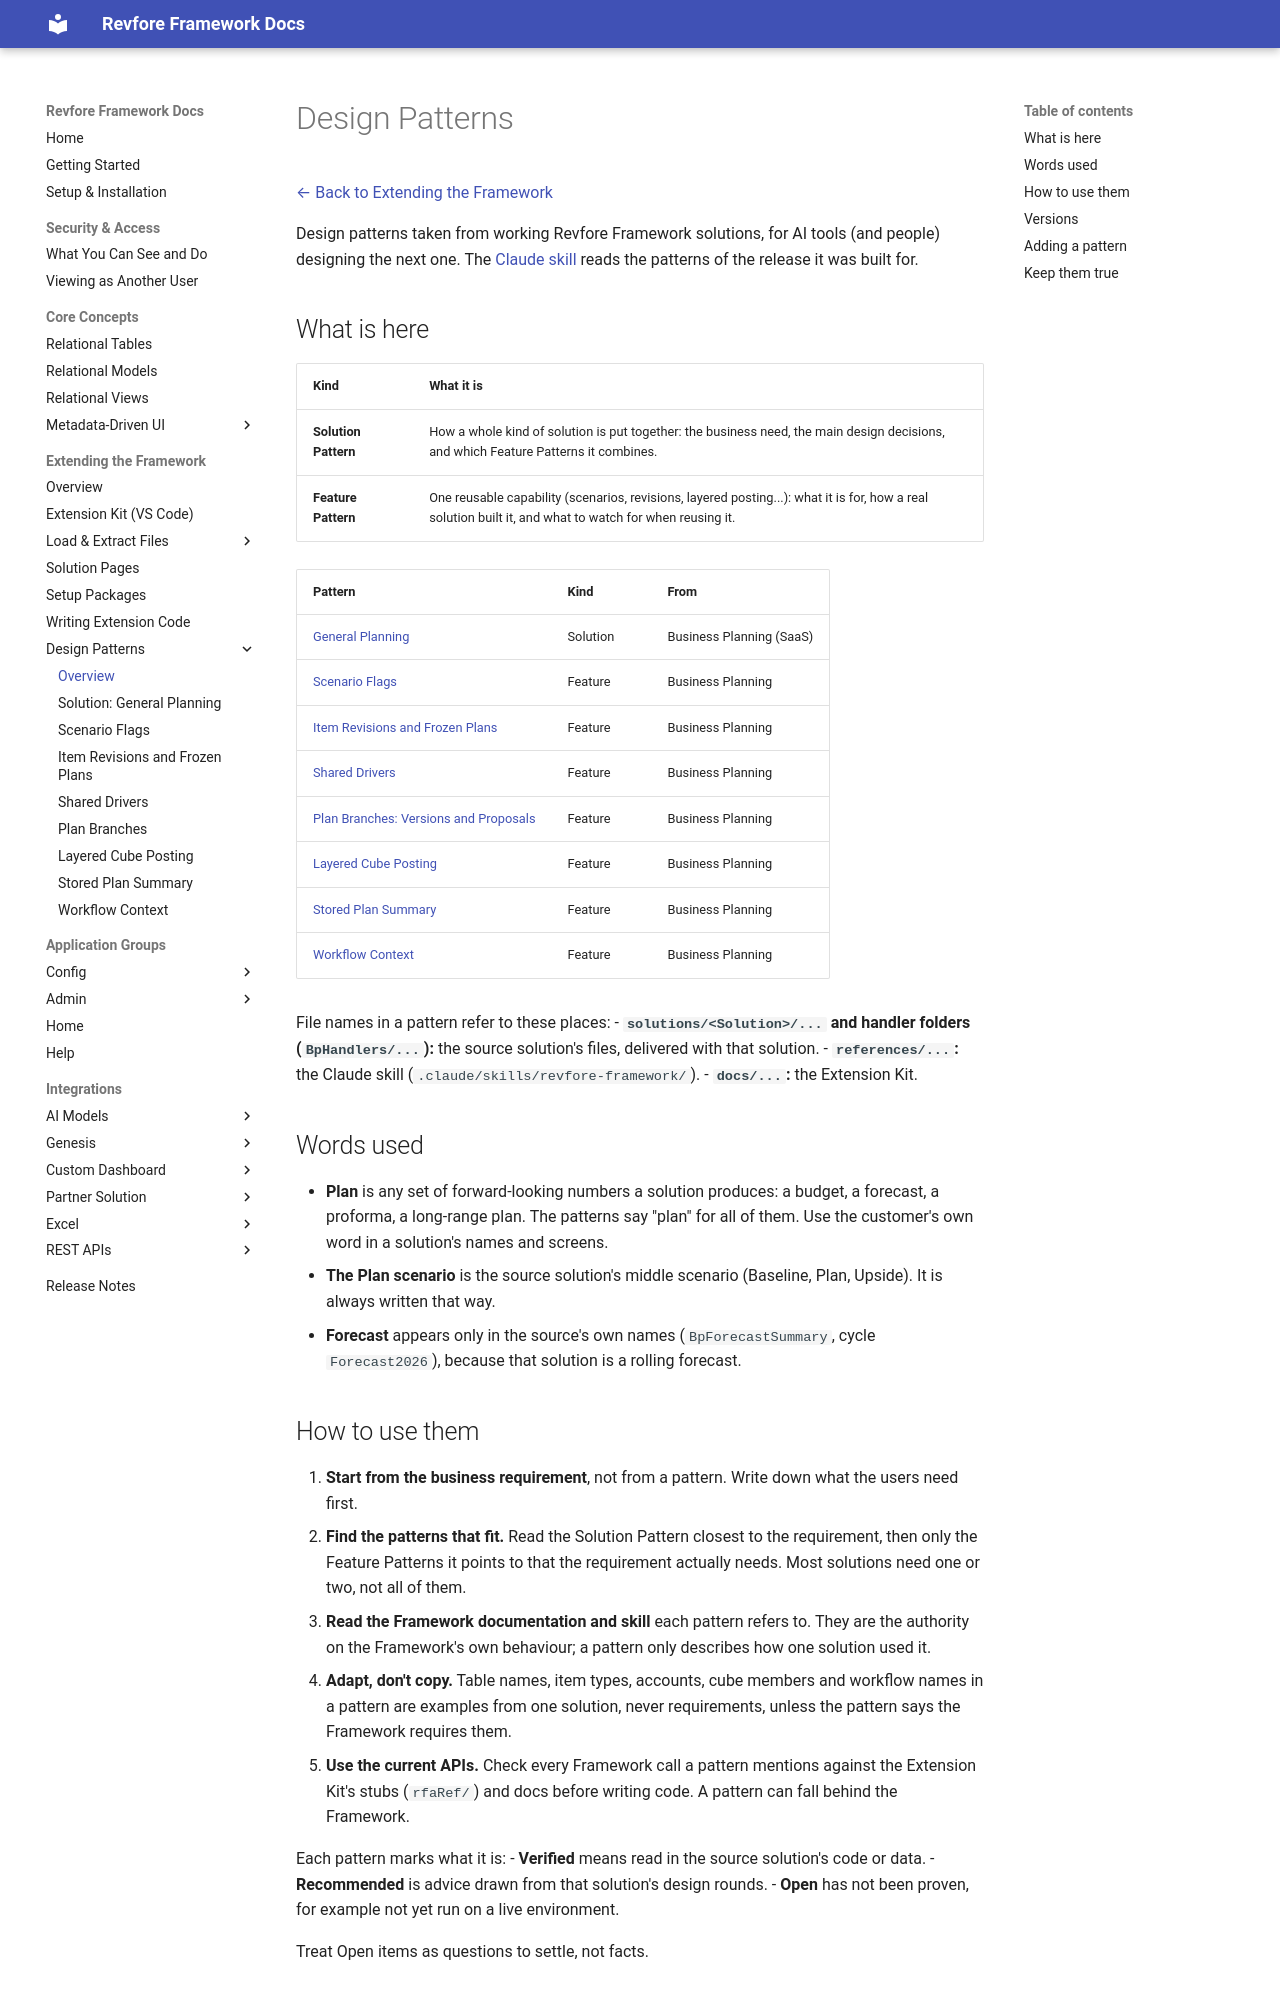

repository: revfore/revfore-framework-docs · page: revfore-framework/latest/extending/patterns/index.html · generator: mkdocs

# Design Patterns

[← Back to Extending the Framework](../index.md)

Design patterns taken from working Revfore Framework solutions, for AI tools (and people) designing the next one. The
[Claude skill](../../integrations/aiModels/index.md) reads the patterns of the release it was built for.

## What is here

| Kind | What it is |
|---|---|
| **Solution Pattern** | How a whole kind of solution is put together: the business need, the main design decisions, and which Feature Patterns it combines. |
| **Feature Pattern** | One reusable capability (scenarios, revisions, layered posting...): what it is for, how a real solution built it, and what to watch for when reusing it. |

| Pattern | Kind | From |
|---|---|---|
| [General Planning](solutions/general-planning.md) | Solution | Business Planning (SaaS) |
| [Scenario Flags](features/scenario-flags.md) | Feature | Business Planning |
| [Item Revisions and Frozen Plans](features/item-revisions.md) | Feature | Business Planning |
| [Shared Drivers](features/shared-drivers.md) | Feature | Business Planning |
| [Plan Branches: Versions and Proposals](features/plan-branches.md) | Feature | Business Planning |
| [Layered Cube Posting](features/layered-cube-posting.md) | Feature | Business Planning |
| [Stored Plan Summary](features/stored-plan-summary.md) | Feature | Business Planning |
| [Workflow Context](features/workflow-context.md) | Feature | Business Planning |

File names in a pattern refer to these places:
- **`solutions/<Solution>/...` and handler folders (`BpHandlers/...`):** the source solution's files, delivered with
  that solution.
- **`references/...`:** the Claude skill (`.claude/skills/revfore-framework/`).
- **`docs/...`:** the Extension Kit.

## Words used

- **Plan** is any set of forward-looking numbers a solution produces: a budget, a forecast, a proforma, a long-range plan.
  The patterns say "plan" for all of them. Use the customer's own word in a solution's names and screens.
- **The Plan scenario** is the source solution's middle scenario (Baseline, Plan, Upside). It is always written that way.
- **Forecast** appears only in the source's own names (`BpForecastSummary`, cycle `Forecast2026`), because that solution
  is a rolling forecast.

## How to use them

1. **Start from the business requirement**, not from a pattern. Write down what the users need first.
2. **Find the patterns that fit.** Read the Solution Pattern closest to the requirement, then only the Feature Patterns it
   points to that the requirement actually needs. Most solutions need one or two, not all of them.
3. **Read the Framework documentation and skill** each pattern refers to. They are the authority on the Framework's own
   behaviour; a pattern only describes how one solution used it.
4. **Adapt, don't copy.** Table names, item types, accounts, cube members and workflow names in a pattern are examples
   from one solution, never requirements, unless the pattern says the Framework requires them.
5. **Use the current APIs.** Check every Framework call a pattern mentions against the Extension Kit's stubs (`rfaRef/`)
   and docs before writing code. A pattern can fall behind the Framework.

Each pattern marks what it is:
- **Verified** means read in the source solution's code or data.
- **Recommended** is advice drawn from that solution's design rounds.
- **Open** has not been proven, for example not yet run on a live environment.

Treat Open items as questions to settle, not facts.
